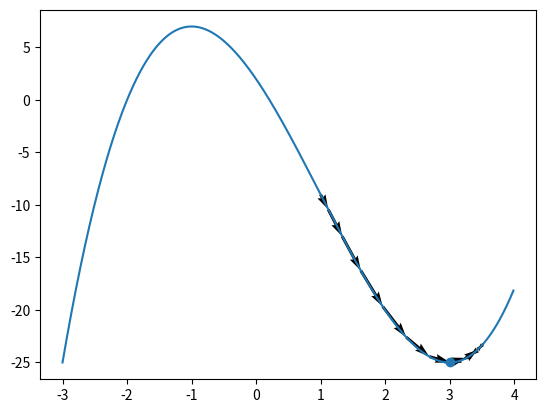

Python code for this plot:
import numpy as np
import matplotlib.pyplot as plt

#以Momentum法尋找f的局部極小值，並輸出每步更新的點
def gradient_descent_momentum(f,x,alpha,gamma,iterations,epsilon):
    history = [x]
    v = np.zeros_like(x)
    for i in range(iterations): #迭代
        df = (f(x + epsilon) - f(x)) / epsilon #計算df/dx
        if abs(df)<epsilon:
            print("梯度夠小！")
            break
        v = gamma*v+alpha*df
        x = x-v
        history.append(x) #保存更新點
    return history

f = lambda x: x**3-3*x**2-9*x+2

path = gradient_descent_momentum(f,1.0,0.01,0.8,100,0.000001) #尋找局部極小值
print('(',path[-1],',',f(path[-1]),')') #顯示局部極小值點的座標

#繪製尋找局部極小值的過程
x = np.arange(-3, 4, 0.01)
y = f(x)
plt.plot(x,y)
path_x = np.asarray(path)
path_y=f(path_x)
plt.quiver(path_x[:-1],path_y[:-1],path_x[1:]-path_x[:-1],path_y[1:]-path_y[:-1],scale_units='xy',angles='xy',scale=1,color='k') #繪製箭頭
plt.scatter(path[-1],f(path[-1]))
plt.show()


